Run: headless pygame with SDL's dummy video driver; simulated clock (each Clock.tick advances the game by its frame time, no real sleeping); random seed 0; keys injected as events and as key.get_pressed() state; no mouse input.
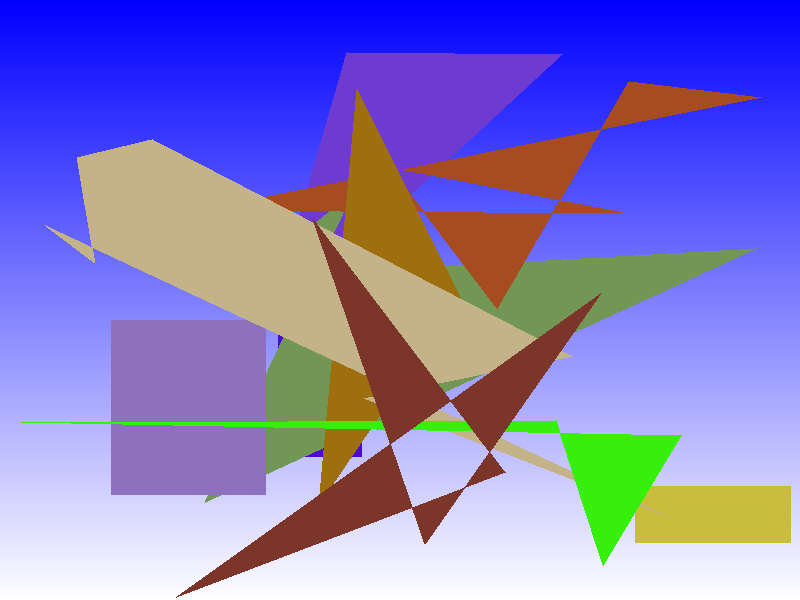
Frame 1 of 4 · flips 1–60 · no input
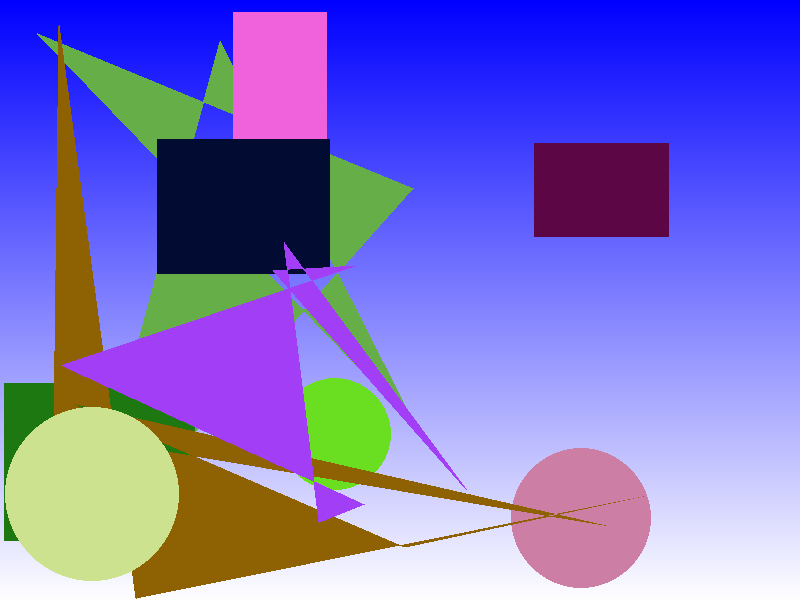
Frame 2 of 4 · flips 61–180 · tapped SPACE, RETURN · held RIGHT (→), D
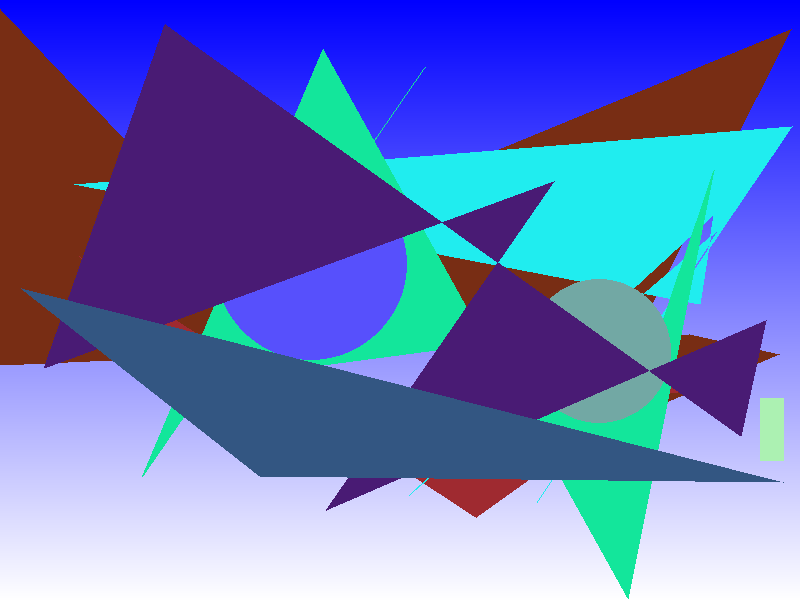
Frame 3 of 4 · flips 181–300 · held DOWN (↓), S
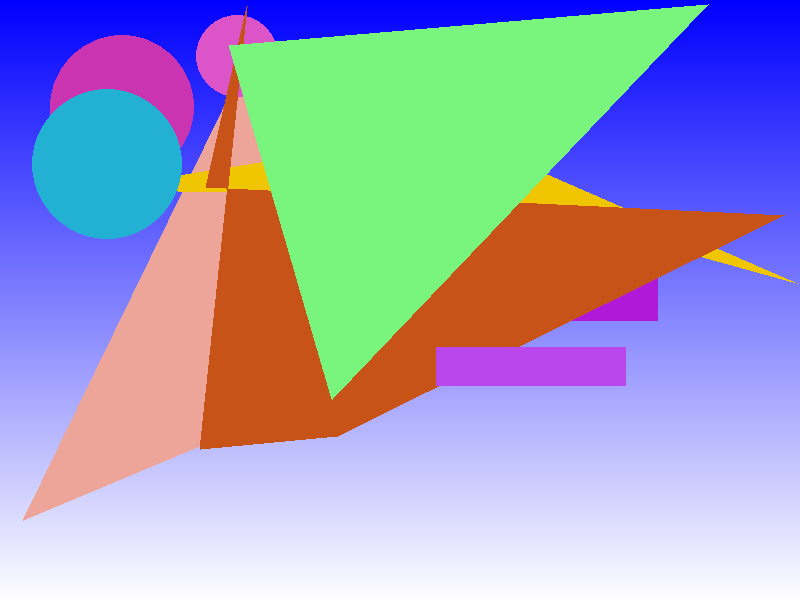
Frame 4 of 4 · flips 301–420 · held LEFT (←), A, UP (↑), W

The pygame program that drew these frames:

import pygame
import random

# Initialize Pygame
pygame.init()

# Set up the display
WIDTH, HEIGHT = 800, 600
screen = pygame.display.set_mode((WIDTH, HEIGHT))
pygame.display.set_caption("Pygame Image")

# Define colors
WHITE = (255, 255, 255)
BLACK = (0, 0, 0)

# Function to generate random color
def random_color():
    return (random.randint(0, 255), random.randint(0, 255), random.randint(0, 255))

# Function to draw a random shape
def draw_shape(surface):
    shape_type = random.choice(["circle", "rectangle", "polygon"])
    color = random_color()
    if shape_type == "circle":
        radius = random.randint(20, 100)
        x, y = random.randint(radius, WIDTH-radius), random.randint(radius, HEIGHT-radius)
        pygame.draw.circle(surface, color, (x, y), radius)
    elif shape_type == "rectangle":
        width, height = random.randint(20, 200), random.randint(20, 200)
        x, y = random.randint(0, WIDTH-width), random.randint(0, HEIGHT-height)
        pygame.draw.rect(surface, color, (x, y, width, height))
    elif shape_type == "polygon":
        num_points = random.randint(3, 8)
        points = [(random.randint(0, WIDTH), random.randint(0, HEIGHT)) for _ in range(num_points)]
        pygame.draw.polygon(surface, color, points)

# Main loop
running = True
while running:
    for event in pygame.event.get():
        if event.type == pygame.QUIT:
            running = False

    # Fill background with gradient
    for y in range(HEIGHT):
        color = (y / HEIGHT * 255, y / HEIGHT * 255, 255)
        pygame.draw.line(screen, color, (0, y), (WIDTH, y))

    # Draw shapes
    for _ in range(10):
        draw_shape(screen)

    # Update the display
    pygame.display.flip()

# Quit Pygame
pygame.quit()
